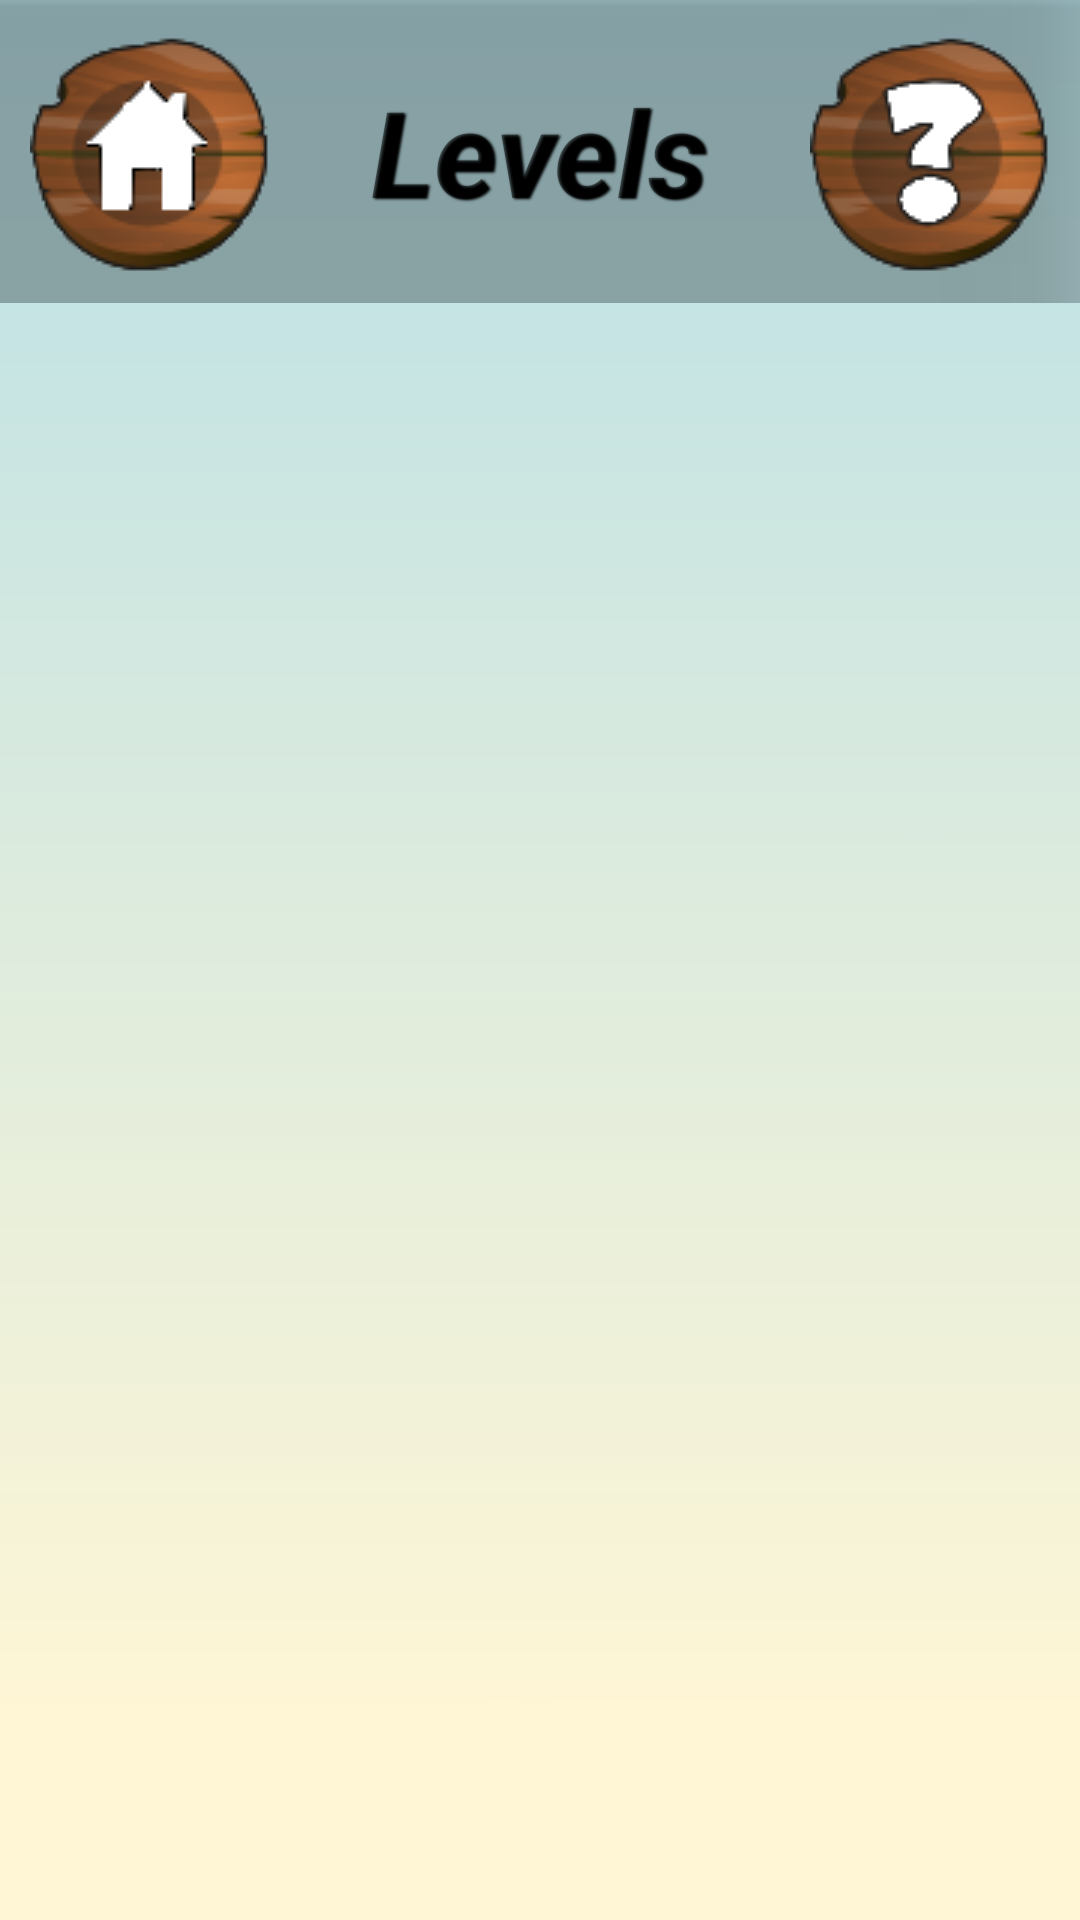

Here is an Android app screen rendered from its layout file. Give the layout XML and the strings, colors and styles it references.
<!-- AndroidManifest.xml: application theme Theme.Tp_game -->
<!-- res/layout/activity_level.xml -->
<?xml version="1.0" encoding="utf-8"?>
<LinearLayout xmlns:android="http://schemas.android.com/apk/res/android"
    xmlns:app="http://schemas.android.com/apk/res-auto"
    xmlns:tools="http://schemas.android.com/tools"
    android:layout_width="match_parent"
    android:layout_height="match_parent"
    tools:context=".LevelActivity"
    android:background="@drawable/background">

    <LinearLayout
        android:id="@+id/layoutContainer"
        android:layout_width="match_parent"
        android:layout_height="match_parent"
        android:orientation="vertical" >

        <RelativeLayout
            android:id="@+id/rlcontainer"
            android:layout_width="match_parent"
            android:layout_height="wrap_content"
            android:paddingBottom="10dp"
            android:paddingLeft="10dp"
            android:paddingRight="10dp"
            android:paddingTop="10dp"
            android:background="@drawable/title_container">
            <ImageButton
                android:id="@+id/button_home"
                android:onClick="goHome"
                android:background="@drawable/button_home"
                android:layout_width="wrap_content"
                android:layout_height="wrap_content"
                android:layout_alignParentStart="true"/>

            <TextView
                android:id="@+id/level_title"
                android:fontFamily="sans-serif"
                android:textStyle="normal|bold|italic"
                android:shadowColor="#000000"
                android:shadowDx="1.5"
                android:shadowDy="1.3"
                android:shadowRadius="1.6"
                android:text="Levels"
                android:textSize="40dp"
                android:layout_width="wrap_content"
                android:layout_height="wrap_content"
                android:layout_centerVertical="true"
                android:layout_centerHorizontal="true" />

            <ImageButton
                android:id="@+id/button_refresh"
                android:background="@drawable/button_rules"
                android:layout_width="wrap_content"
                android:layout_height="wrap_content"
                android:layout_alignParentEnd="true"/>
        </RelativeLayout>
        
        <RelativeLayout
            android:id="@+id/root"
            android:paddingTop="20dp"
            android:layout_width="match_parent"
            android:layout_height="match_parent">

            <ListView
                android:id="@+id/listView"
                android:background="@drawable/grid_row_border"
                android:layout_centerHorizontal="true"
                android:layout_width="370dp"
                android:paddingBottom="15dp"
                android:paddingLeft="15dp"
                android:paddingRight="15dp"
                android:paddingTop="15dp"
                android:layout_height="wrap_content"

                >

            </ListView>

        </RelativeLayout>

    </LinearLayout>

</LinearLayout>
<!-- res/layout/layout_demo_item.xml (included above) -->
<?xml version="1.0" encoding="utf-8"?>
<layout
    xmlns:android="http://schemas.android.com/apk/res/android"
    xmlns:app="http://schemas.android.com/apk/res-auto"
    xmlns:tools="http://schemas.android.com/tools">
    <data>
        <variable name="level" type="com.example.tp_game.Level"/>
    </data>

    <LinearLayout
    android:layout_width="wrap_content"
    android:layout_height="wrap_content">
        <TextView
            android:id="@+id/positionTextView"
            android:layout_width="wrap_content"
            android:layout_height="wrap_content"
            android:text="@{level.cols}"
            app:layout_constraintStart_toStartOf="parent"
            app:layout_constraintTop_toBottomOf="parent"
            tools:text="1: 2017-11-05 14:41:36" />

        <TextView
            android:id="@+id/positionTextView2"
            android:layout_width="wrap_content"
            android:layout_height="wrap_content"
            android:text="@{level.rows}"
            app:layout_constraintStart_toStartOf="parent"
            app:layout_constraintTop_toBottomOf="parent"
            tools:text="1: 2017-11-05 14:41:36" /></LinearLayout>


</layout>
<!-- resources referenced by this layout -->
<resources>
  <!-- drawable background: png bitmap (drawable, 5936 bytes) -->
  <!-- drawable button_home: png bitmap (drawable, 8231 bytes) -->
  <!-- drawable button_rules: png bitmap (drawable, 8738 bytes) -->
  <!-- drawable title_container: png bitmap (drawable, 1387 bytes) -->
  <style name="Theme.Tp_game" parent="Theme.MaterialComponents.DayNight.DarkActionBar">
          
          <item name="colorPrimary">@color/purple_500</item>
          <item name="colorPrimaryVariant">@color/purple_700</item>
          <item name="colorOnPrimary">@color/white</item>
          
          <item name="colorSecondary">@color/teal_200</item>
          <item name="colorSecondaryVariant">@color/teal_700</item>
          <item name="colorOnSecondary">@color/black</item>
          
          <item name="android:statusBarColor" tools:targetApi="l">?attr/colorPrimaryVariant</item>
          
      </style>
  <!-- not gathered from this repository: default colours our renderer supplied (Android Studio template values) -->
  <color name="purple_500">#FF6200EE</color>
  <color name="purple_700">#FF3700B3</color>
  <color name="teal_200">#FF03DAC5</color>
  <color name="teal_700">#FF018786</color>
  <color name="black">#FF000000</color>
  <color name="white">#FFFFFFFF</color>
</resources>
